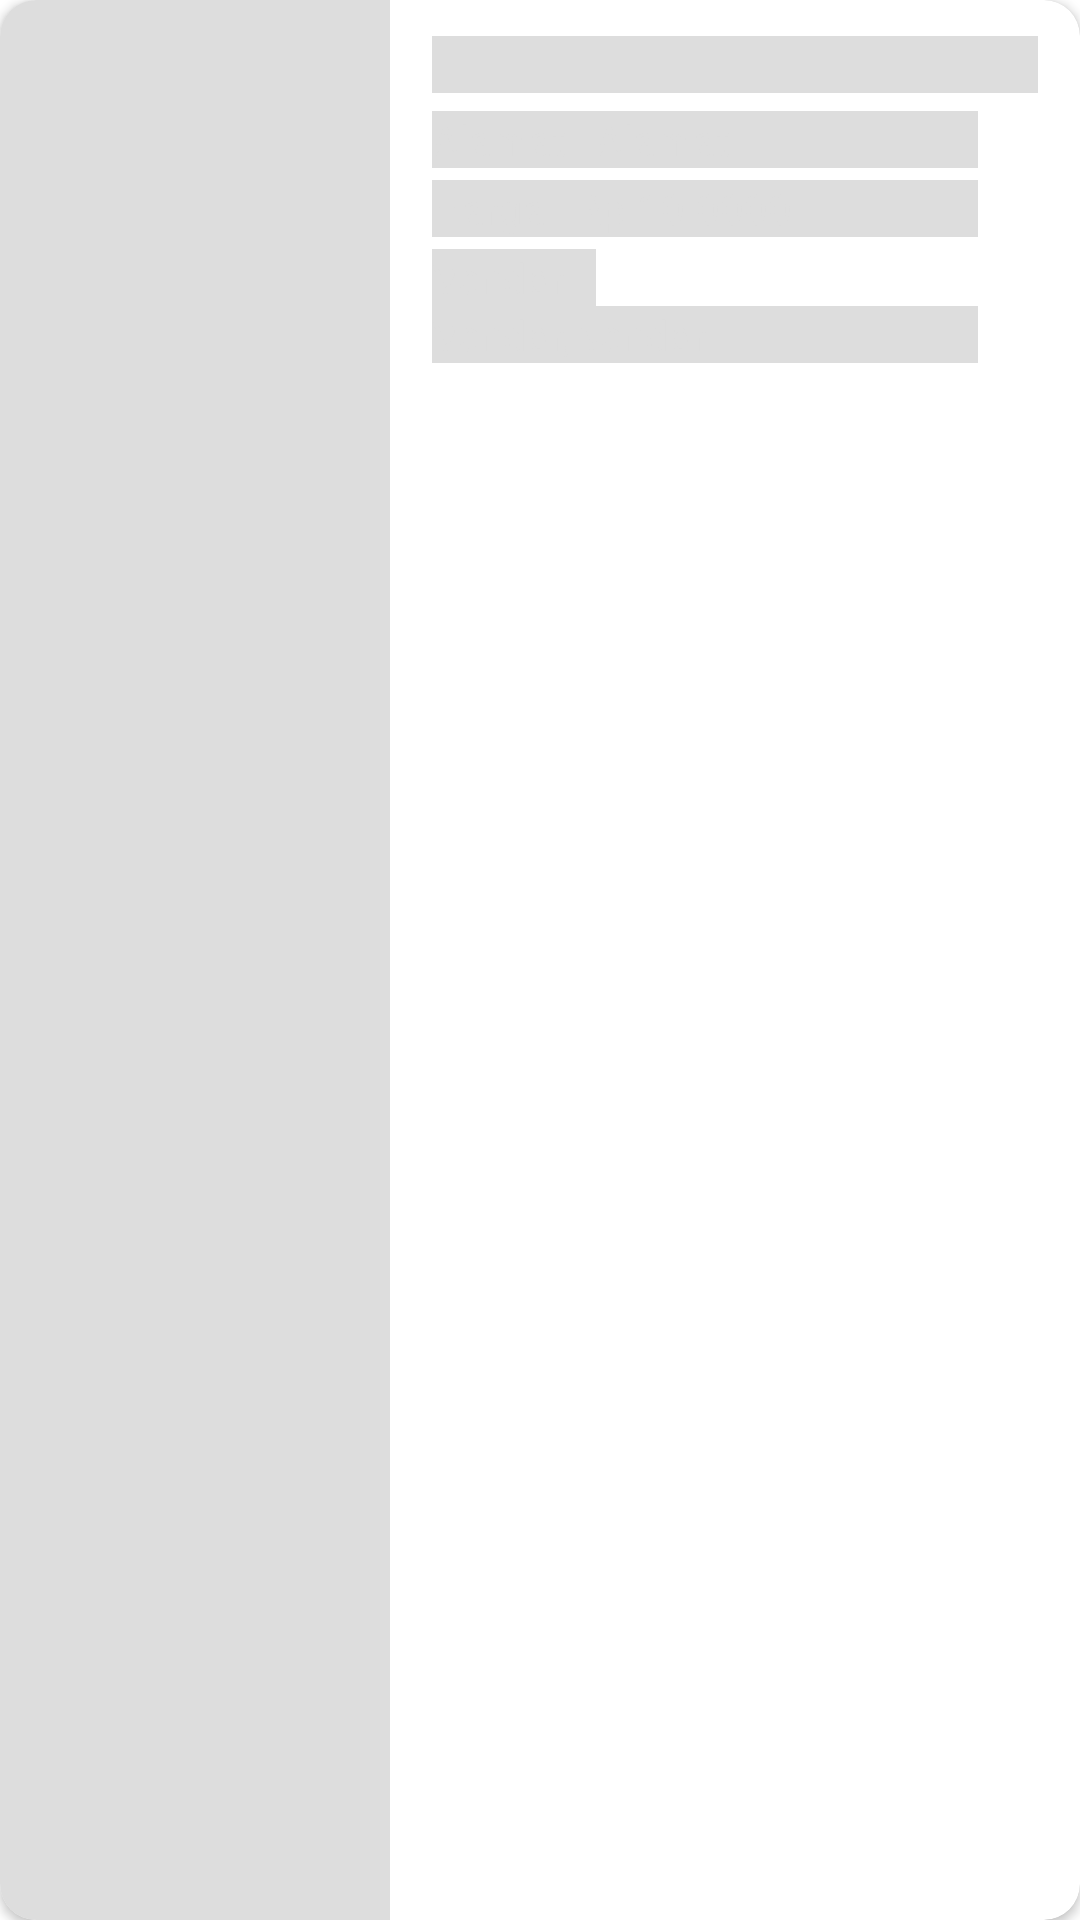

Reconstruct the res/layout file that produces this screen, plus the resources it refers to.
<!-- AndroidManifest.xml: application theme Theme.VianMarketplaceWeddingOrganizer -->
<!-- res/layout/sm_list_data_wedding_organizer.xml -->
<?xml version="1.0" encoding="utf-8"?>
<androidx.cardview.widget.CardView
    xmlns:android="http://schemas.android.com/apk/res/android"
    xmlns:app="http://schemas.android.com/apk/res-auto"
    android:layout_width="match_parent"
    android:layout_height="150dp"
    android:layout_marginTop="12dp"
    app:cardCornerRadius="12dp"
    android:backgroundTint="@color/white">

    <androidx.constraintlayout.widget.ConstraintLayout
        android:layout_width="match_parent"
        android:layout_height="match_parent">
        <ImageView
            android:id="@+id/ivGambarWeddingOrganizer"
            android:layout_width="130dp"
            android:layout_height="match_parent"
            app:layout_constraintStart_toStartOf="parent"
            android:src="@color/abuabu_muda"
            android:scaleType="centerCrop"
            android:elevation="1dp"/>

        <androidx.constraintlayout.widget.ConstraintLayout
            android:id="@+id/clDetailWeddingOrganizer"
            android:layout_width="0dp"
            android:layout_height="0dp"
            app:layout_constraintTop_toTopOf="parent"
            app:layout_constraintStart_toEndOf="@id/ivGambarWeddingOrganizer"
            app:layout_constraintEnd_toEndOf="parent"
            app:layout_constraintBottom_toBottomOf="parent"
            android:layout_marginTop="12dp"
            android:layout_marginStart="14dp"
            android:layout_marginEnd="14dp"
            android:layout_marginBottom="12dp">
            <TextView
                android:id="@+id/tvNamaWeddingOrganizer"
                android:layout_width="0dp"
                android:layout_height="wrap_content"
                app:layout_constraintTop_toTopOf="parent"
                app:layout_constraintStart_toStartOf="parent"
                app:layout_constraintEnd_toEndOf="parent"
                android:maxLines="1"
                android:ellipsize="end"
                android:lineSpacingExtra="1dp"
                android:background="@color/abuabu_muda"
                android:textStyle="bold"
                android:textSize="14sp"
                android:textColor="@color/black"/>

            <TextView
                android:id="@+id/tvTitleAlamat"
                android:layout_width="wrap_content"
                android:layout_height="wrap_content"
                app:layout_constraintTop_toBottomOf="@id/tvNamaWeddingOrganizer"
                app:layout_constraintStart_toStartOf="parent"
                android:layout_marginTop="6dp"
                android:maxLines="1"
                android:text="Alamat : "
                android:textSize="14sp"
                android:textColor="@color/abuabu_muda"
                android:background="@color/abuabu_muda"/>

            <TextView
                android:id="@+id/tvAlamat"
                android:layout_width="0dp"
                android:layout_height="wrap_content"
                app:layout_constraintTop_toTopOf="@id/tvTitleAlamat"
                app:layout_constraintStart_toEndOf="@id/tvTitleAlamat"
                app:layout_constraintEnd_toEndOf="parent"
                android:layout_marginEnd="20dp"
                android:layout_marginBottom="2dp"
                android:maxLines="2"
                android:text="Alamat"
                android:textSize="14sp"
                android:textColor="@color/abuabu_muda"
                android:background="@color/abuabu_muda"/>

            <TextView
                android:id="@+id/tvTitleHarga"
                android:layout_width="wrap_content"
                android:layout_height="wrap_content"
                app:layout_constraintTop_toBottomOf="@id/tvTitleAlamat"
                app:layout_constraintStart_toStartOf="parent"
                android:layout_marginTop="4dp"
                android:maxLines="1"
                android:text="Harga : "
                android:textSize="14sp"
                android:textColor="@color/abuabu_muda"
                android:background="@color/abuabu_muda"/>

            <TextView
                android:id="@+id/tvHarga"
                android:layout_width="0dp"
                android:layout_height="wrap_content"
                app:layout_constraintTop_toTopOf="@id/tvTitleHarga"
                app:layout_constraintStart_toEndOf="@id/tvTitleHarga"
                app:layout_constraintEnd_toEndOf="parent"
                android:layout_marginEnd="20dp"
                android:maxLines="1"
                android:text="Rp.10.0000"
                android:textSize="14sp"
                android:textColor="@color/abuabu_muda"
                android:background="@color/abuabu_muda"/>

            <TextView
                android:id="@+id/tvTitleVendor"
                android:layout_width="wrap_content"
                android:layout_height="wrap_content"
                app:layout_constraintTop_toBottomOf="@id/tvTitleHarga"
                app:layout_constraintStart_toStartOf="parent"
                android:layout_marginTop="4dp"
                android:maxLines="1"
                android:text="Vendor : "
                android:textSize="14sp"
                android:textColor="@color/abuabu_muda"
                android:background="@color/abuabu_muda"/>

            <TextView
                android:id="@+id/tvVendor"
                android:layout_width="0dp"
                android:layout_height="wrap_content"
                app:layout_constraintTop_toBottomOf="@id/tvTitleVendor"
                app:layout_constraintStart_toStartOf="@id/tvTitleVendor"
                app:layout_constraintEnd_toEndOf="parent"
                android:layout_marginEnd="20dp"
                android:maxLines="2"
                android:text="Vendor, vendor"
                android:textSize="14sp"
                android:textColor="@color/abuabu_muda"
                android:background="@color/abuabu_muda"/>
        </androidx.constraintlayout.widget.ConstraintLayout>

    </androidx.constraintlayout.widget.ConstraintLayout>

</androidx.cardview.widget.CardView>
<!-- resources referenced by this layout -->
<resources>
  <color name="abuabu_muda">#DDDDDD</color>
  <color name="black">#FF000000</color>
  <color name="white">#FFFFFFFF</color>
  <style name="Theme.VianMarketplaceWeddingOrganizer" parent="Base.Theme.VianMarketplaceWeddingOrganizer" />
  <style name="Base.Theme.VianMarketplaceWeddingOrganizer" parent="Theme.Material3.DayNight.NoActionBar">
          <item name="colorPrimary">@color/primaryColor</item>
          <item name="android:windowBackground">@color/white</item>
          <item name="android:itemBackground">@color/white</item>
          <item name="android:textColor">@color/black</item>
          <item name="android:textColorPrimary">@color/black</item>
      </style>
  <color name="primaryColor">#339ADB</color>
</resources>
